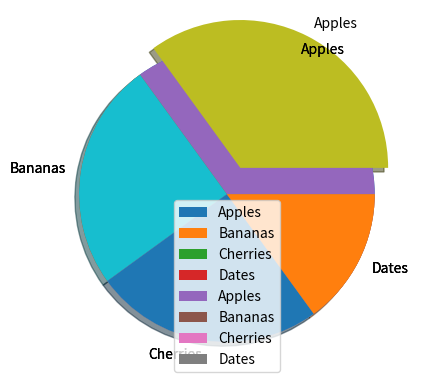

Python code for this plot:
# Pie chart

import matplotlib.pyplot as plt
import numpy as np

y = np.array([35, 25, 25, 15])
mylabels = ["Apples", "Bananas", "Cherries", "Dates"]

plt.pie(y, labels = mylabels)
plt.legend(title = "Four Fruits:")
plt.show()

# show color difference

import matplotlib.pyplot as plt
import numpy as np

y = np.array([35, 25, 25, 15])
mylabels = ["Apples", "Bananas", "Cherries", "Dates"]

plt.pie(y, labels = mylabels)
plt.legend()
plt.show() 

# setting the shadows

import matplotlib.pyplot as plt
import numpy as np

y = np.array([35, 25, 25, 15])
mylabels = ["Apples", "Bananas", "Cherries", "Dates"]
myexplode = [0.2, 0, 0, 0]

plt.pie(y, labels = mylabels, explode = myexplode, shadow = True)
plt.show() 
